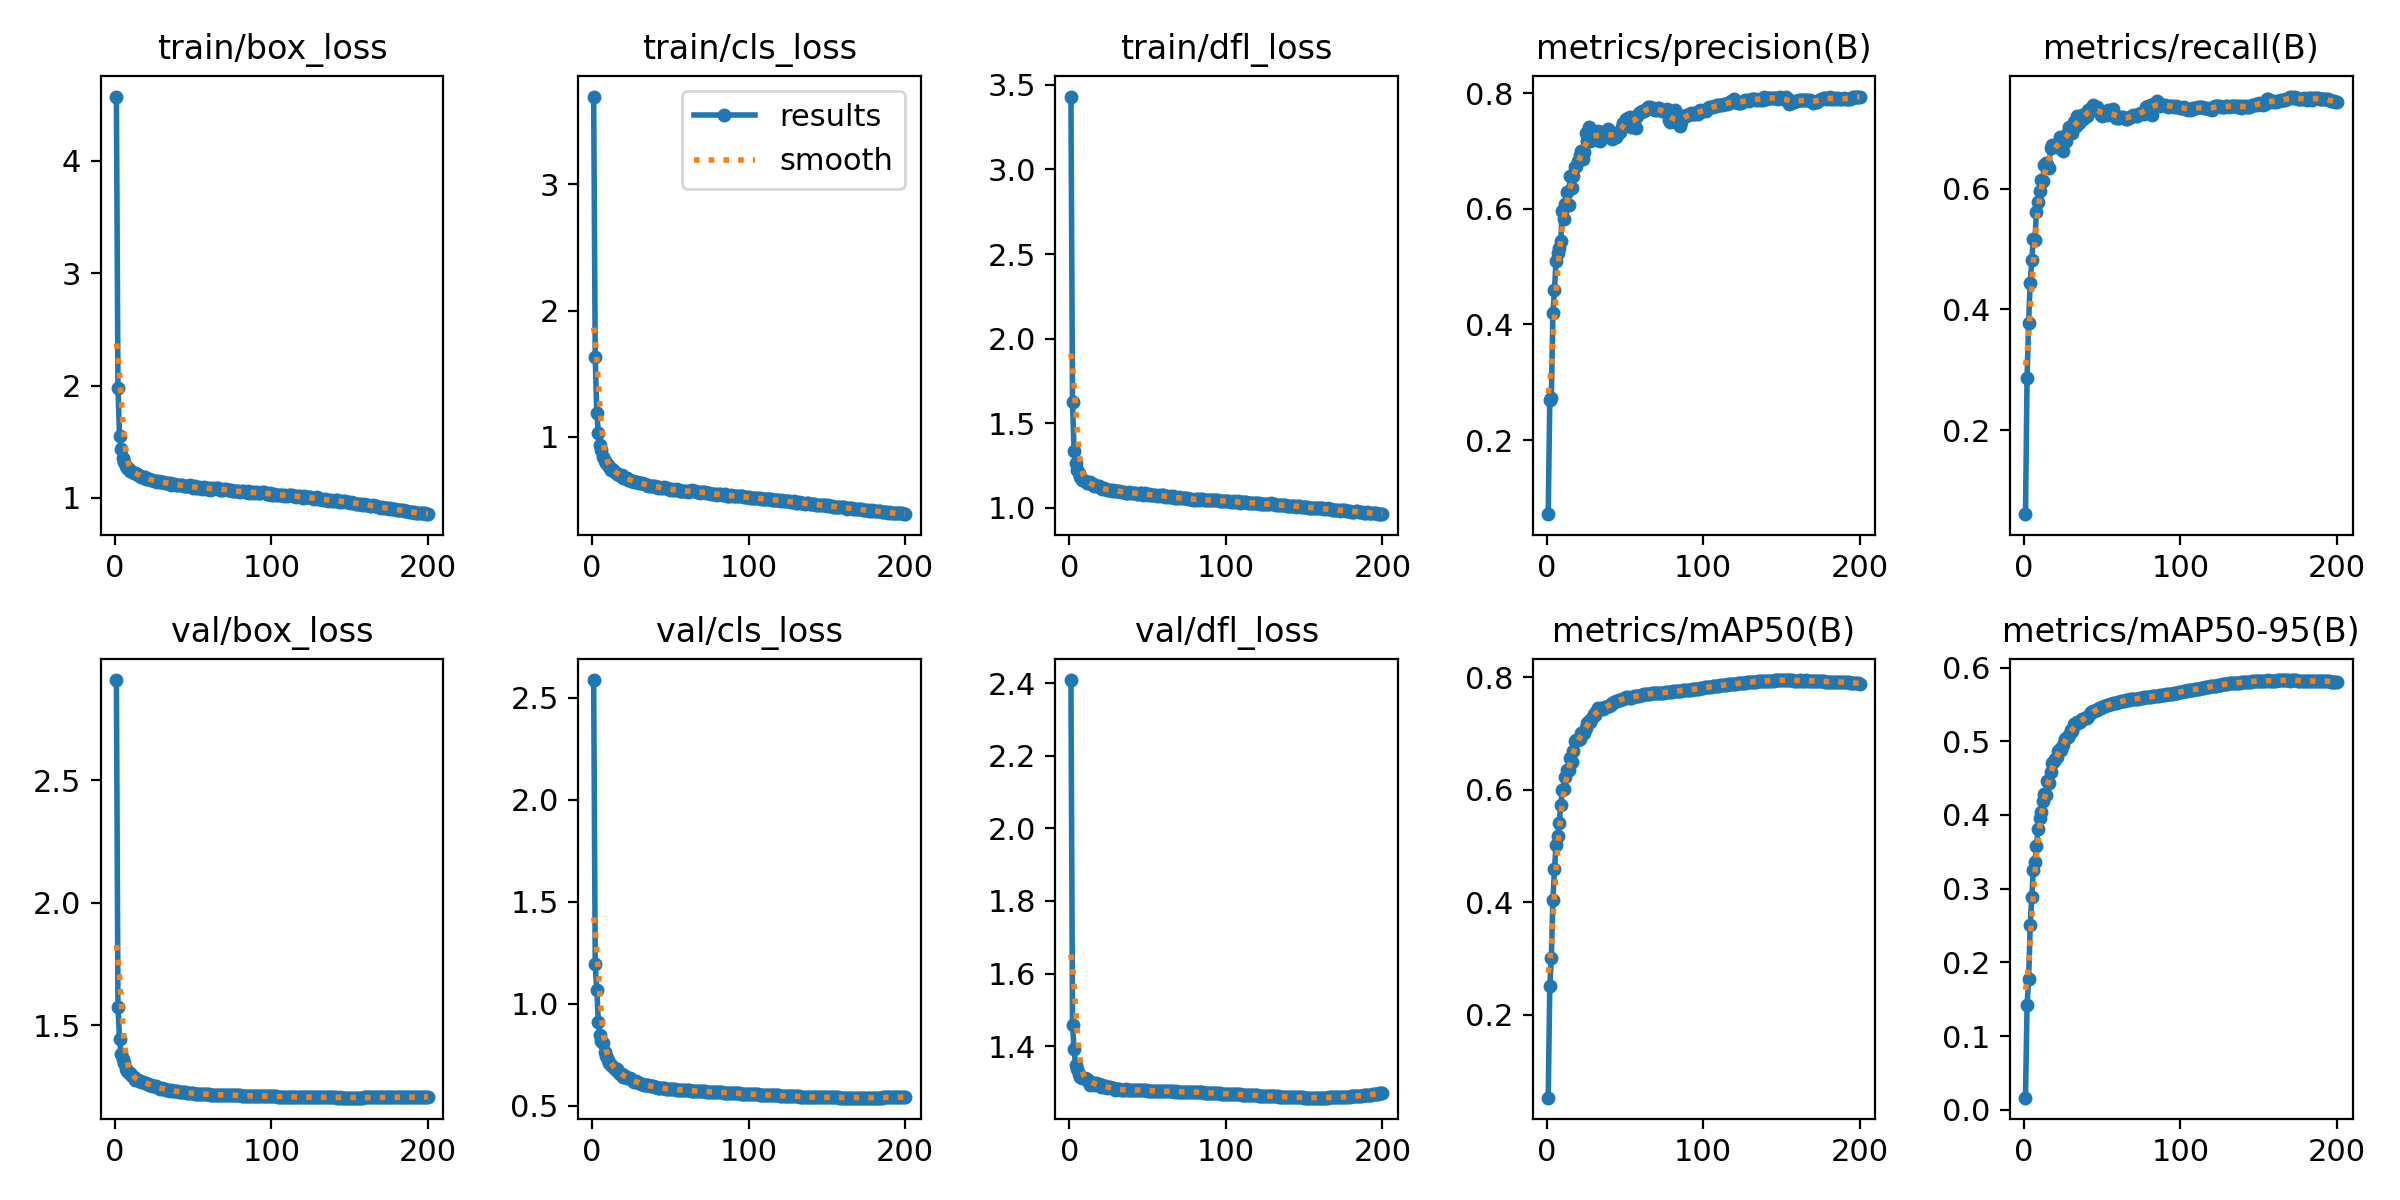

The data file committed next to this chart (first rows):
epoch, time, train/box_loss, train/cls_loss, train/dfl_loss, metrics/precision(B), metrics/recall(B), metrics/mAP50(B), metrics/mAP50-95(B), val/box_loss, val/cls_loss, val/dfl_loss, lr/pg0, lr/pg1, lr/pg2
1, 186.8, 4.57, 3.695, 3.431, 0.07174, 0.06092, 0.05303, 0.01653, 2.911, 2.588, 2.408, 0.07003, 0.00333, 0.00333
2, 329.8, 1.978, 1.636, 1.624, 0.2689, 0.2862, 0.2509, 0.1418, 1.574, 1.193, 1.459, 0.03999, 0.006631, 0.006631
3, 468.1, 1.55, 1.187, 1.334, 0.2728, 0.3783, 0.302, 0.1769, 1.445, 1.067, 1.392, 0.009928, 0.009898, 0.009898
4, 604.7, 1.432, 1.033, 1.265, 0.42, 0.4441, 0.4047, 0.2509, 1.382, 0.9118, 1.347, 0.009851, 0.009851, 0.009851
5, 741.6, 1.357, 0.9353, 1.226, 0.4599, 0.4815, 0.4586, 0.2882, 1.359, 0.8464, 1.336, 0.009802, 0.009802, 0.009802
6, 877.6, 1.322, 0.8928, 1.203, 0.5105, 0.5169, 0.5018, 0.3254, 1.343, 0.8158, 1.324, 0.009753, 0.009753, 0.009753
7, 1014, 1.289, 0.8406, 1.18, 0.5239, 0.5149, 0.5182, 0.3362, 1.322, 0.8053, 1.316, 0.009703, 0.009703, 0.009703
8, 1150, 1.264, 0.8099, 1.165, 0.5326, 0.5619, 0.5418, 0.3575, 1.313, 0.7626, 1.312, 0.009654, 0.009654, 0.009654
9, 1287, 1.259, 0.7941, 1.165, 0.5444, 0.5783, 0.5722, 0.3814, 1.303, 0.7454, 1.312, 0.009604, 0.009604, 0.009604
10, 1423, 1.244, 0.7803, 1.158, 0.597, 0.5957, 0.5989, 0.3957, 1.302, 0.7262, 1.313, 0.009555, 0.009555, 0.009555
11, 1560, 1.232, 0.763, 1.148, 0.583, 0.6138, 0.602, 0.4035, 1.291, 0.7119, 1.309, 0.009505, 0.009505, 0.009505
12, 1695, 1.225, 0.741, 1.143, 0.6078, 0.6134, 0.6234, 0.4189, 1.289, 0.6998, 1.304, 0.009456, 0.009456, 0.009456
13, 1831, 1.225, 0.744, 1.152, 0.6293, 0.6384, 0.6352, 0.4279, 1.275, 0.6937, 1.294, 0.009406, 0.009406, 0.009406
14, 1967, 1.216, 0.7274, 1.139, 0.6074, 0.6428, 0.6352, 0.4274, 1.277, 0.6854, 1.302, 0.009357, 0.009357, 0.009357
15, 2102, 1.205, 0.7101, 1.137, 0.657, 0.6394, 0.6564, 0.446, 1.275, 0.6756, 1.299, 0.009307, 0.009307, 0.009307
16, 2238, 1.197, 0.708, 1.131, 0.6358, 0.6341, 0.6487, 0.4438, 1.271, 0.6783, 1.294, 0.009258, 0.009258, 0.009258
17, 2373, 1.19, 0.7016, 1.127, 0.6569, 0.667, 0.6688, 0.4576, 1.268, 0.6629, 1.298, 0.009208, 0.009208, 0.009208
18, 2510, 1.189, 0.6944, 1.126, 0.6717, 0.673, 0.6859, 0.4703, 1.267, 0.6563, 1.294, 0.009158, 0.009158, 0.009158
19, 2645, 1.189, 0.6941, 1.128, 0.6733, 0.6703, 0.6891, 0.4738, 1.264, 0.6533, 1.296, 0.009109, 0.009109, 0.009109
20, 2782, 1.171, 0.6767, 1.115, 0.6829, 0.673, 0.6877, 0.4763, 1.263, 0.643, 1.287, 0.009059, 0.009059, 0.009059
21, 2917, 1.172, 0.6751, 1.112, 0.6923, 0.6697, 0.6911, 0.4788, 1.26, 0.6435, 1.292, 0.00901, 0.00901, 0.00901
22, 3054, 1.169, 0.6762, 1.114, 0.6995, 0.6721, 0.7011, 0.4872, 1.256, 0.6355, 1.288, 0.00896, 0.00896, 0.00896
23, 3189, 1.158, 0.6612, 1.108, 0.6856, 0.6849, 0.7016, 0.4888, 1.256, 0.6355, 1.29, 0.008911, 0.008911, 0.008911
24, 3326, 1.16, 0.6585, 1.107, 0.6981, 0.671, 0.7002, 0.4886, 1.252, 0.6347, 1.285, 0.008861, 0.008861, 0.008861
25, 3460, 1.154, 0.6517, 1.106, 0.7313, 0.6629, 0.7097, 0.4947, 1.252, 0.6291, 1.288, 0.008812, 0.008812, 0.008812
26, 3596, 1.155, 0.6501, 1.106, 0.718, 0.6856, 0.7192, 0.5027, 1.252, 0.6226, 1.288, 0.008762, 0.008762, 0.008762
27, 3733, 1.139, 0.6441, 1.101, 0.7417, 0.6792, 0.7216, 0.5049, 1.247, 0.6186, 1.285, 0.008713, 0.008713, 0.008713
28, 3869, 1.148, 0.6452, 1.103, 0.718, 0.6936, 0.72, 0.5062, 1.244, 0.6198, 1.284, 0.008663, 0.008663, 0.008663
29, 4005, 1.146, 0.6419, 1.1, 0.7199, 0.7028, 0.7277, 0.5091, 1.238, 0.6146, 1.28, 0.008614, 0.008614, 0.008614
30, 4140, 1.141, 0.6357, 1.098, 0.7349, 0.6932, 0.7345, 0.5147, 1.243, 0.6091, 1.283, 0.008564, 0.008564, 0.008564
31, 4276, 1.141, 0.6339, 1.1, 0.7307, 0.6923, 0.7322, 0.5137, 1.24, 0.6085, 1.282, 0.008515, 0.008515, 0.008515
32, 4411, 1.138, 0.6315, 1.099, 0.7195, 0.7101, 0.7418, 0.523, 1.237, 0.6079, 1.281, 0.008466, 0.008466, 0.008466
33, 4546, 1.13, 0.6253, 1.093, 0.7344, 0.7042, 0.7451, 0.524, 1.235, 0.602, 1.28, 0.008416, 0.008416, 0.008416
34, 4683, 1.133, 0.6232, 1.093, 0.7178, 0.7211, 0.7427, 0.5258, 1.233, 0.6019, 1.278, 0.008367, 0.008367, 0.008367
35, 4828, 1.132, 0.6193, 1.094, 0.7335, 0.7088, 0.7452, 0.5257, 1.231, 0.5992, 1.279, 0.008317, 0.008317, 0.008317
36, 4964, 1.117, 0.61, 1.086, 0.7251, 0.7117, 0.7438, 0.5257, 1.234, 0.6, 1.283, 0.008268, 0.008268, 0.008268
37, 5098, 1.12, 0.6085, 1.087, 0.7277, 0.7214, 0.7472, 0.5299, 1.23, 0.5954, 1.279, 0.008218, 0.008218, 0.008218
38, 5234, 1.124, 0.6112, 1.092, 0.7253, 0.7161, 0.7467, 0.5303, 1.231, 0.5957, 1.279, 0.008169, 0.008169, 0.008169
39, 5370, 1.118, 0.6075, 1.087, 0.7375, 0.7181, 0.7486, 0.532, 1.229, 0.5948, 1.278, 0.008119, 0.008119, 0.008119
40, 5507, 1.119, 0.6111, 1.087, 0.7348, 0.7206, 0.7483, 0.5317, 1.228, 0.594, 1.278, 0.00807, 0.00807, 0.00807
41, 5642, 1.118, 0.6051, 1.087, 0.7224, 0.7296, 0.7504, 0.5346, 1.227, 0.5926, 1.278, 0.00802, 0.00802, 0.00802
42, 5790, 1.112, 0.5974, 1.088, 0.7205, 0.7318, 0.7536, 0.5371, 1.227, 0.5892, 1.279, 0.007971, 0.007971, 0.007971
43, 5930, 1.112, 0.6027, 1.082, 0.7259, 0.7318, 0.756, 0.5397, 1.226, 0.5876, 1.28, 0.007921, 0.007921, 0.007921
44, 6066, 1.109, 0.595, 1.083, 0.7245, 0.7383, 0.7579, 0.5404, 1.225, 0.587, 1.28, 0.007872, 0.007872, 0.007872
45, 6204, 1.109, 0.5944, 1.084, 0.7284, 0.7344, 0.7579, 0.5406, 1.225, 0.5863, 1.28, 0.007822, 0.007822, 0.007822
46, 6345, 1.109, 0.6005, 1.084, 0.7327, 0.7327, 0.7592, 0.5425, 1.223, 0.5851, 1.279, 0.007772, 0.007772, 0.007772
47, 6481, 1.104, 0.5926, 1.077, 0.7328, 0.7356, 0.7593, 0.5429, 1.222, 0.5843, 1.279, 0.007723, 0.007723, 0.007723
48, 6617, 1.113, 0.5955, 1.085, 0.741, 0.7266, 0.7611, 0.5449, 1.222, 0.5831, 1.278, 0.007673, 0.007673, 0.007673
49, 6771, 1.101, 0.5886, 1.078, 0.7486, 0.7218, 0.7611, 0.5455, 1.221, 0.5832, 1.278, 0.007624, 0.007624, 0.007624
50, 6910, 1.089, 0.5787, 1.075, 0.751, 0.7209, 0.7632, 0.5469, 1.221, 0.5821, 1.278, 0.007574, 0.007574, 0.007574
51, 7046, 1.102, 0.586, 1.082, 0.7548, 0.7227, 0.7642, 0.5482, 1.22, 0.581, 1.278, 0.007525, 0.007525, 0.007525
52, 7182, 1.093, 0.5829, 1.076, 0.7578, 0.7238, 0.764, 0.5483, 1.219, 0.5804, 1.277, 0.007476, 0.007476, 0.007476
53, 7318, 1.088, 0.5788, 1.073, 0.7591, 0.7214, 0.764, 0.5485, 1.219, 0.58, 1.277, 0.007426, 0.007426, 0.007426
54, 7466, 1.095, 0.5834, 1.077, 0.7416, 0.7298, 0.7639, 0.5492, 1.218, 0.5794, 1.277, 0.007377, 0.007377, 0.007377
55, 7606, 1.086, 0.5765, 1.075, 0.7472, 0.7254, 0.7647, 0.5505, 1.218, 0.5787, 1.277, 0.007327, 0.007327, 0.007327
56, 7742, 1.08, 0.5682, 1.071, 0.7523, 0.7247, 0.7661, 0.551, 1.218, 0.578, 1.277, 0.007278, 0.007278, 0.007278
57, 7878, 1.094, 0.5726, 1.077, 0.7397, 0.7314, 0.7663, 0.5514, 1.218, 0.5776, 1.277, 0.007228, 0.007228, 0.007228
58, 8022, 1.081, 0.5696, 1.067, 0.7598, 0.7208, 0.7663, 0.5516, 1.217, 0.5771, 1.277, 0.007178, 0.007178, 0.007178
59, 8164, 1.091, 0.5689, 1.073, 0.7659, 0.7167, 0.7674, 0.5522, 1.217, 0.5767, 1.277, 0.007129, 0.007129, 0.007129
60, 8300, 1.088, 0.5747, 1.075, 0.7671, 0.7171, 0.768, 0.5527, 1.216, 0.5761, 1.276, 0.007079, 0.007079, 0.007079
... 140 more rows
